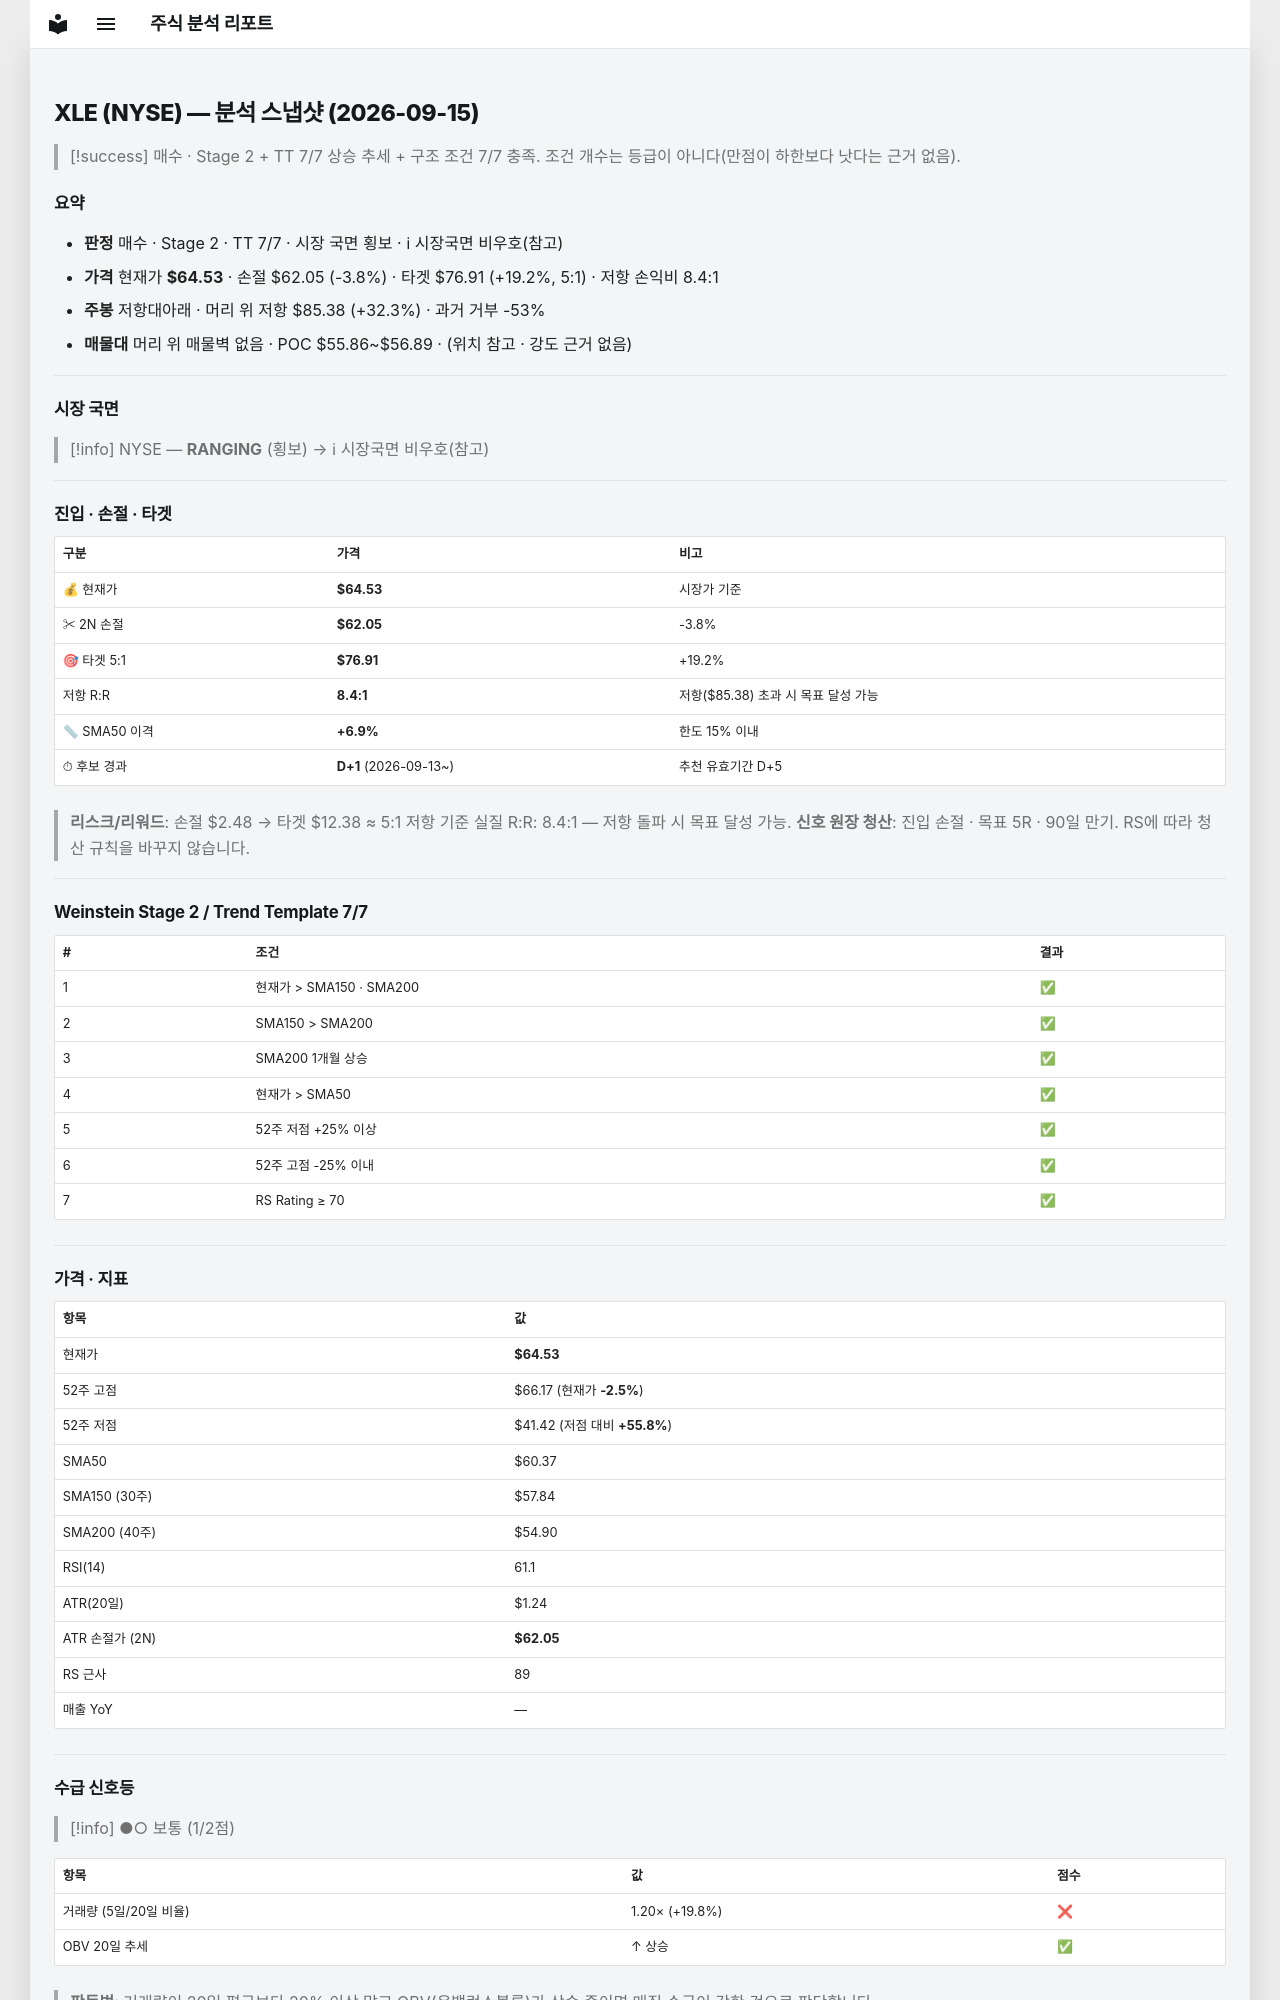

repository: soloandco/stock-reports · page: snapshots/XLE-2026-09-15/index.html · generator: mkdocs

---
type: analysis-snapshot
title: XLE 분석 스냅샷
ticker: XLE
market: NYSE
created: 2026-09-15
updated: 2026-09-15
bar-date: 2026-09-14
verdict: 매수후보
real-rr: 8.42
sma50-gap-pct: 6.9
candidate-days: 1
candidate-since: 2026-09-13
weekly-position: 저항대아래
weekly-overhead-price: 85.38
weekly-overhead-pct: 32.3
stage: 2
trend-template-score: 7
tt-max: 7
price: 64.52999877929688
stop-price: 62.0546962977571
market-regime: RANGING
supply-demand-score: 1/2
supply-demand-label: 보통
status: tracking
tags:
  - stock-agent
  - watchlist
  - XLE
  - analysis
related:
  - "[[analysis-template]]"
---

# XLE (NYSE) — 분석 스냅샷 (2026-09-15)

> [!success] 매수 · Stage 2 + TT 7/7
> 상승 추세 + 구조 조건 7/7 충족. 조건 개수는 등급이 아니다(만점이 하한보다 낫다는 근거 없음).

## 요약

- **판정** 매수 · Stage 2 · TT 7/7 · 시장 국면 횡보 · ℹ 시장국면 비우호(참고)
- **가격** 현재가 **$64.53** · 손절 $62.05 (-3.8%) · 타겟 $76.91 (+19.2%, 5:1) · 저항 손익비 8.4:1
- **주봉** 저항대아래 · 머리 위 저항 $85.38 (+32.3%) · 과거 거부 -53%
- **매물대** 머리 위 매물벽 없음 · POC $55.86~$56.89 · (위치 참고 · 강도 근거 없음)

---

## 시장 국면

> [!info] NYSE — **RANGING** (횡보) → ℹ 시장국면 비우호(참고)

---

## 진입 · 손절 · 타겟

| 구분 | 가격 | 비고 |
|------|------|------|
| 💰 현재가 | **$64.53** | 시장가 기준 |
| ✂ 2N 손절 | **$62.05** | -3.8% |
| 🎯 타겟 5:1 | **$76.91** | +19.2% |
| 저항 R:R | **8.4:1** | 저항($85.38) 초과 시 목표 달성 가능 |
| 📏 SMA50 이격 | **+6.9%** | 한도 15% 이내 |
| ⏱ 후보 경과 | **D+1** (2026-09-13~) | 추천 유효기간 D+5 |

> **리스크/리워드**: 손절 $2.48 → 타겟 $12.38 ≈ 5:1
> 저항 기준 실질 R:R: 8.4:1 — 저항 돌파 시 목표 달성 가능.
> **신호 원장 청산**: 진입 손절 · 목표 5R · 90일 만기. RS에 따라 청산 규칙을 바꾸지 않습니다.

---

## Weinstein Stage 2 / Trend Template 7/7

| # | 조건 | 결과 |
|---|------|------|
| 1 | 현재가 > SMA150 · SMA200 | ✅ |
| 2 | SMA150 > SMA200 | ✅ |
| 3 | SMA200 1개월 상승 | ✅ |
| 4 | 현재가 > SMA50 | ✅ |
| 5 | 52주 저점 +25% 이상 | ✅ |
| 6 | 52주 고점 -25% 이내 | ✅ |
| 7 | RS Rating ≥ 70 | ✅ |

---

## 가격 · 지표

| 항목 | 값 |
|------|---|
| 현재가 | **$64.53** |
| 52주 고점 | $66.17 (현재가 **-2.5%**) |
| 52주 저점 | $41.42 (저점 대비 **+55.8%**) |
| SMA50 | $60.37 |
| SMA150 (30주) | $57.84 |
| SMA200 (40주) | $54.90 |
| RSI(14) | 61.1 |
| ATR(20일) | $1.24 |
| ATR 손절가 (2N) | **$62.05** |
| RS 근사 | 89 |
| 매출 YoY | — |

---
## 수급 신호등

> [!info] ●○ 보통 (1/2점)

| 항목 | 값 | 점수 |
|------|------|------|
| 거래량 (5일/20일 비율) | 1.20× (+19.8%) | ❌ |
| OBV 20일 추세 | ↑ 상승 | ✅ |

> **판독법**: 거래량이 20일 평균보다 20% 이상 많고 OBV(온밸런스볼륨)가 상승 중이면 매집 수급이 강한 것으로 판단합니다.

---
